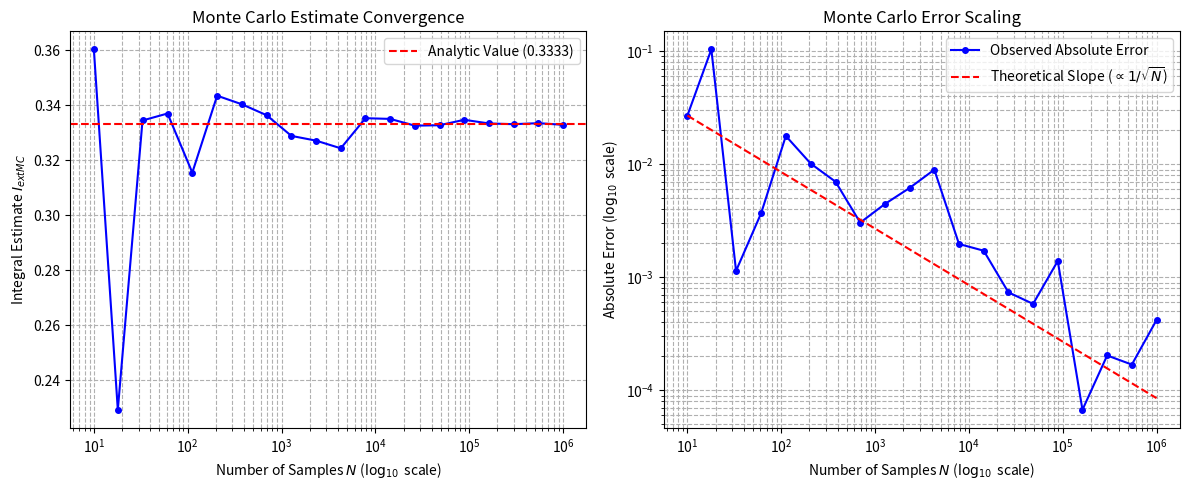

Write Python code to recreate this figure.

import numpy as np
import matplotlib.pyplot as plt

# Set a seed for reproducibility
np.random.seed(42)

# ==========================================================
# Chapter 17 Codebook: Randomness in Physics
# Project 2: Monte Carlo Integration (Area Under a Curve)
# ==========================================================

# ==========================================================
# 1. Setup Parameters and Test Function
# ==========================================================
I_ANALYTIC = 1.0 / 3.0  # True integral of x² from 0 to 1
DOMAIN_VOLUME = 1.0     # Volume of the integration domain (1 - 0 = 1)

def f(x):
    """The function to integrate: f(x) = x²."""
    return x**2

# Test a range of increasing sample sizes (N) to show convergence
N_SAMPLES_RANGE = np.logspace(1, 6, 20, dtype=int)

# ==========================================================
# 2. Perform Monte Carlo Integration
# ==========================================================

monte_carlo_estimates = []
absolute_errors = []

for N in N_SAMPLES_RANGE:
    # 1. Generate random sample points (Uniform distribution in [0, 1])
    x_samples = np.random.rand(N)
    
    # 2. Evaluate the function at the random points
    f_samples = f(x_samples)
    
    # 3. Calculate the average function value
    f_average = np.mean(f_samples)
    
    # 4. Monte Carlo Estimate: I ≈ Volume * <f>
    I_mc = DOMAIN_VOLUME * f_average
    
    monte_carlo_estimates.append(I_mc)
    absolute_errors.append(np.abs(I_mc - I_ANALYTIC))

# ==========================================================
# 3. Visualization and Analysis (Verifying the 1/sqrt(N) law)
# ==========================================================

fig, ax = plt.subplots(1, 2, figsize=(12, 5))

# --- Plot 1: Convergence of Estimate ---
ax[0].semilogx(N_SAMPLES_RANGE, monte_carlo_estimates, 'b-o', markersize=4)
ax[0].axhline(I_ANALYTIC, color='r', linestyle='--', label=f"Analytic Value ({I_ANALYTIC:.4f})")

ax[0].set_title("Monte Carlo Estimate Convergence")
ax[0].set_xlabel("Number of Samples $N$ ($\log_{10}$ scale)")
ax[0].set_ylabel("Integral Estimate $I_{\text{MC}}$")
ax[0].grid(True, which="both", ls="--")
ax[0].legend()

# --- Plot 2: Error Analysis (Verifying 1/sqrt(N)) ---
# The error plot confirms the scaling rate.
ax[1].loglog(N_SAMPLES_RANGE, absolute_errors, 'b-o', markersize=4, label="Observed Absolute Error")

# Plot the theoretical guide: Error ∝ 1/sqrt(N) → slope = -0.5
# We use the first point to scale the theoretical guide line
E0 = absolute_errors[0]
N0 = N_SAMPLES_RANGE[0]
theoretical_error_guide = E0 * np.sqrt(N0) / np.sqrt(N_SAMPLES_RANGE)

ax[1].loglog(N_SAMPLES_RANGE, theoretical_error_guide, 'r--', label=r"Theoretical Slope ($\propto 1/\sqrt{N}$)")

ax[1].set_title("Monte Carlo Error Scaling")
ax[1].set_xlabel("Number of Samples $N$ ($\log_{10}$ scale)")
ax[1].set_ylabel("Absolute Error ($\log_{10}$ scale)")
ax[1].grid(True, which="both", ls="--")
ax[1].legend()

plt.tight_layout()
plt.show()

# ==========================================================
# 4. Analysis Output
# ==========================================================
final_N = N_SAMPLES_RANGE[-1]
final_I_mc = monte_carlo_estimates[-1]
final_error = absolute_errors[-1]

print("\n--- Monte Carlo Integration Summary ---")
print(f"Analytic Value (I_true): {I_ANALYTIC:.6f}")
print(f"Final Samples (N): {final_N}")
print("-" * 50)
print(f"Final Monte Carlo Estimate: {final_I_mc:.6f}")
print(f"Final Absolute Error: {final_error:.2e}")

print("\nConclusion: The estimate converges to the true value, and the error plot confirms the \ncharacteristic $1/\sqrt{N}$ scaling. This proves the feasibility of Monte Carlo methods for high-dimensional integration.")
